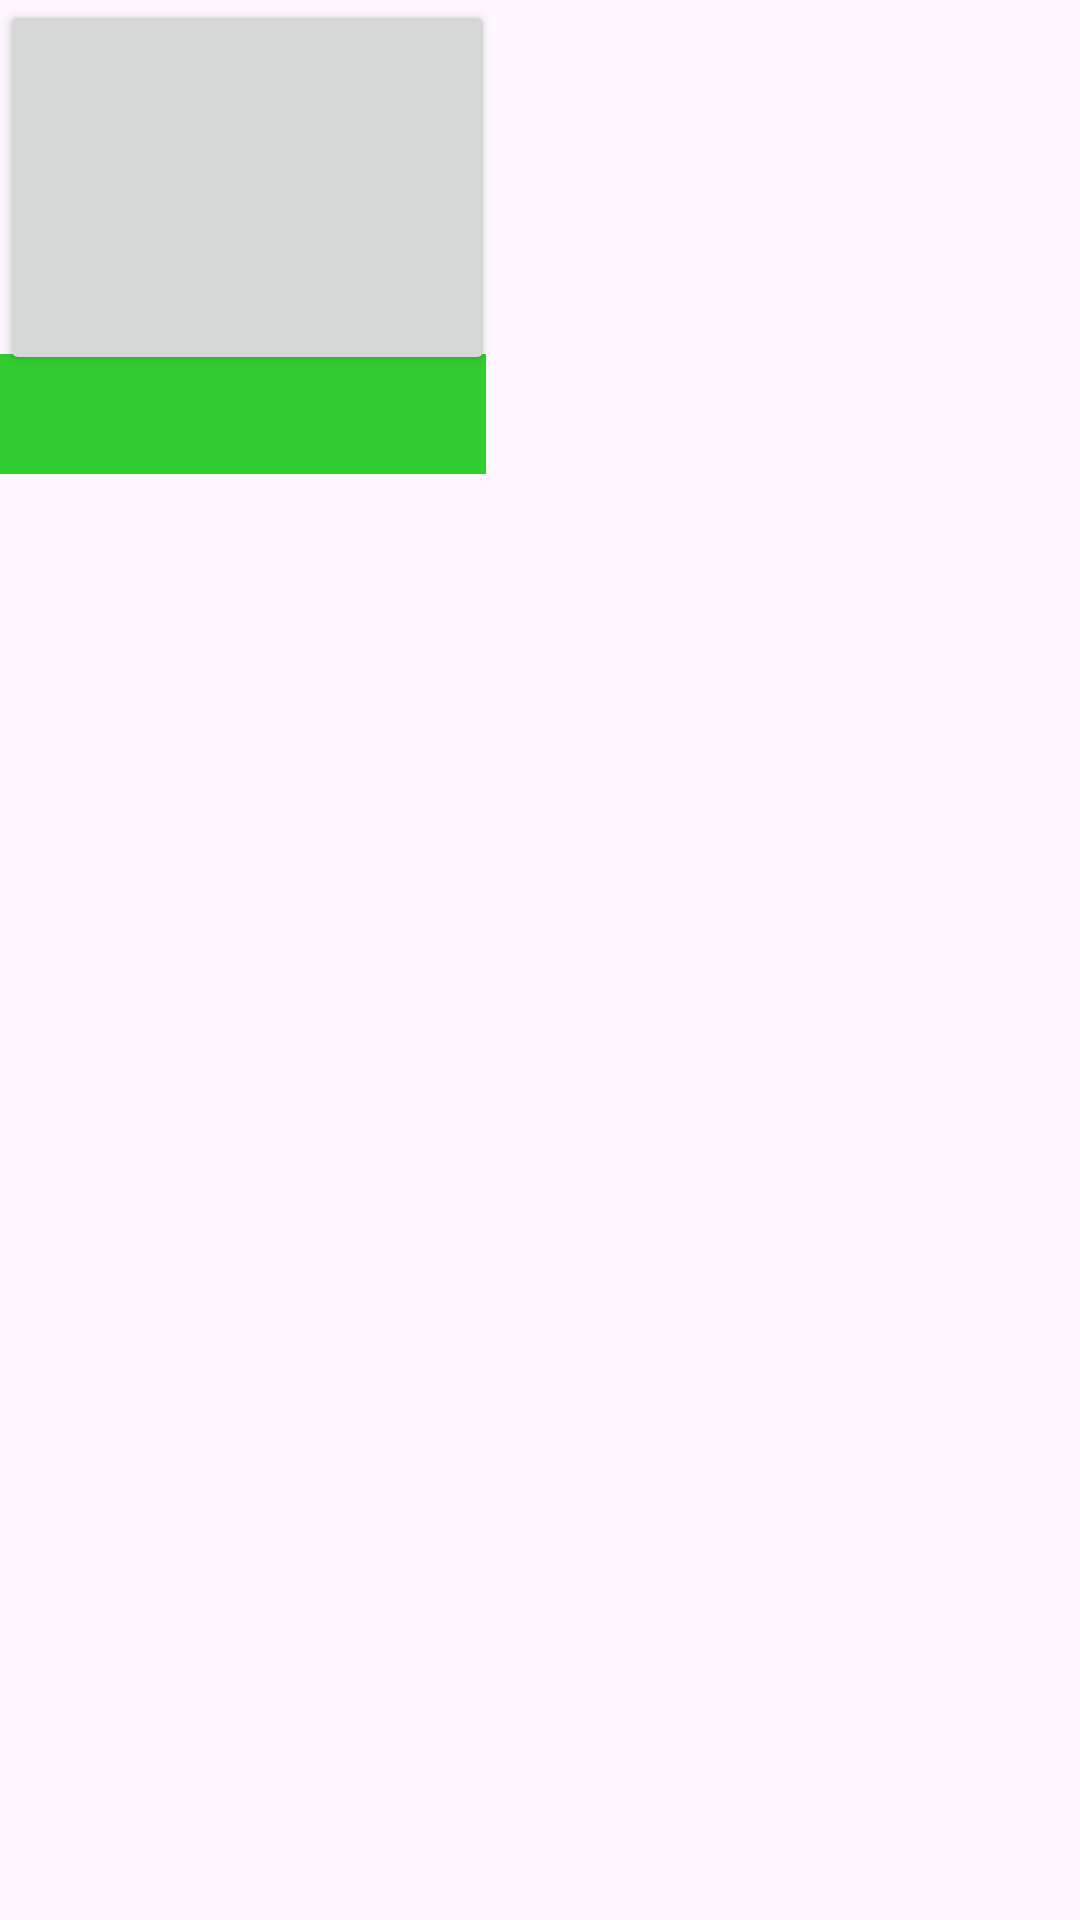

Here is an Android app screen rendered from its layout file. Give the layout XML and the strings, colors and styles it references.
<!-- AndroidManifest.xml: application theme Theme.RobotRally2Local -->
<!-- res/layout/level_select_level_tile.xml -->
<?xml version="1.0" encoding="utf-8"?>
<RelativeLayout xmlns:android="http://schemas.android.com/apk/res/android"
    android:layout_width="165sp"
    android:layout_height="165sp">

    <androidx.appcompat.widget.AppCompatButton
        android:id="@+id/levelDynamic"
        android:layout_width="165sp"
        android:layout_height="125sp"
        android:textSize="26sp"
        android:gravity="center"/>

    <ImageView
        android:id="@+id/levelRatingDynamic"
        android:layout_width="162sp"
        android:layout_height="40sp"
        android:layout_marginVertical="118sp"
        android:background="@color/lime_green"
        android:contentDescription="@string/image_description"/>

</RelativeLayout>
<!-- resources referenced by this layout -->
<resources>
  <color name="lime_green">#32CD32</color>
  <style name="Theme.RobotRally2Local" parent="Base.Theme.RobotRally2Local" />
  <style name="Base.Theme.RobotRally2Local" parent="Theme.Material3.DayNight.NoActionBar">
          
          
      </style>
</resources>
